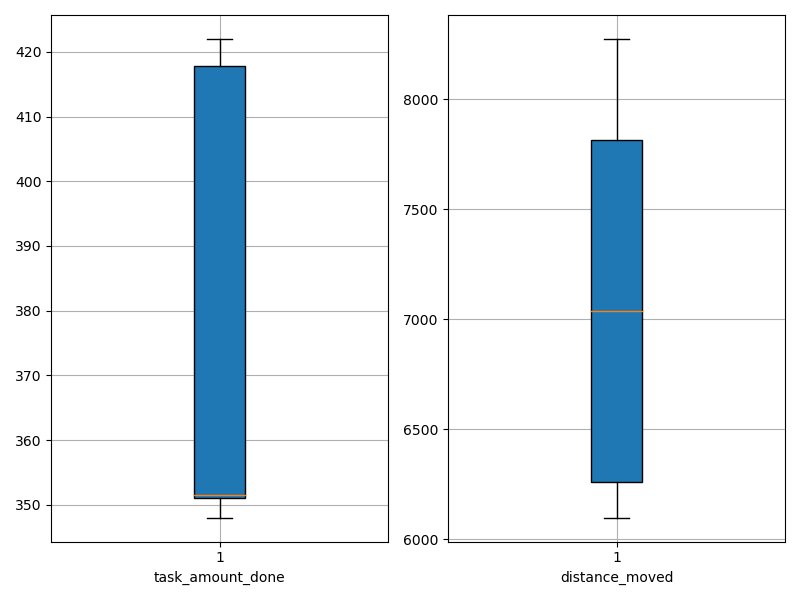

The file beside this chart, header and first rows:
agent_id, task_amount_done, distance_moved
0, 350.0, 6098
1, 418.0, 8274
2, 422.0, 7755
3, 351.0, 6376
4, 348.0, 6768
5, 352.0, 6220
6, 420.0, 7832
7, 417.0, 8212
8, 351.0, 6222
9, 351.0, 7306
